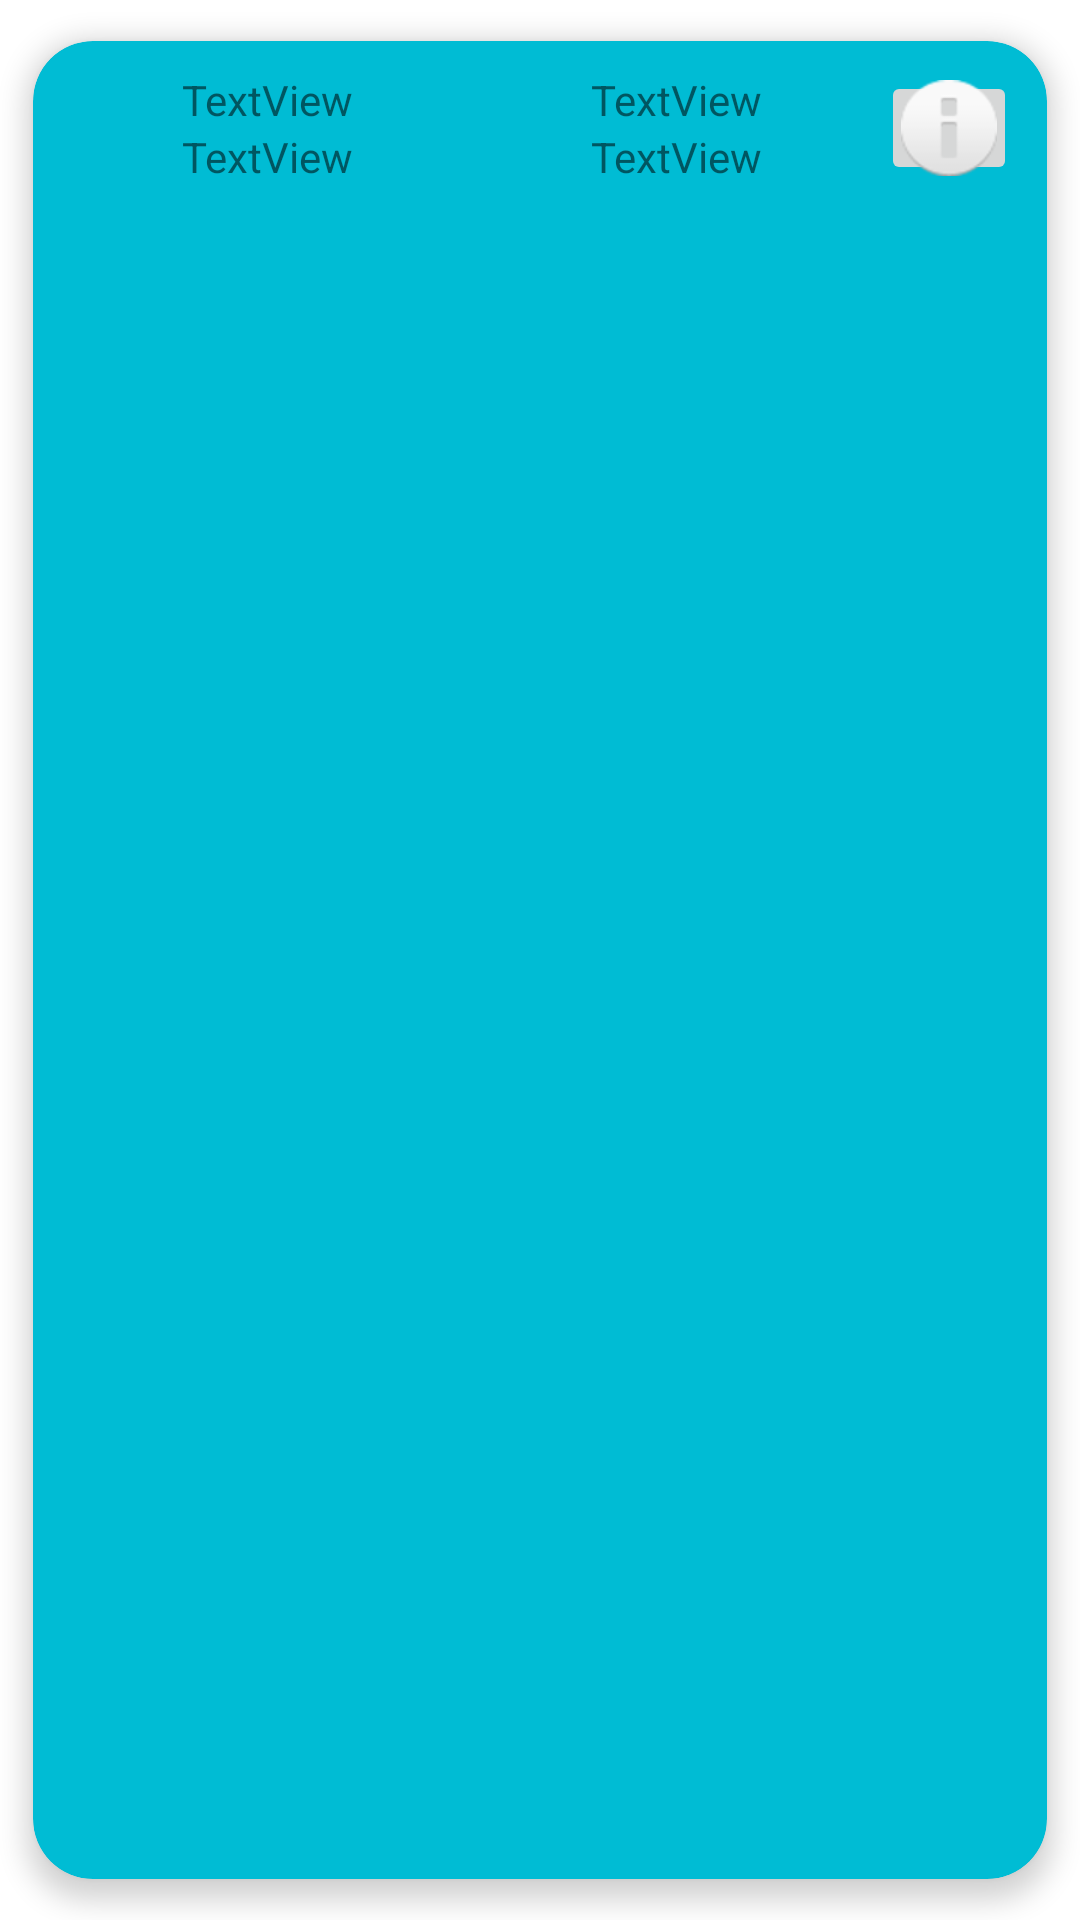

Produce the Android XML layout that renders to this screen, including the resource entries it uses.
<!-- AndroidManifest.xml: application theme Theme.PMDMEjercicioExtra -->
<!-- res/layout/partidos_view_holder.xml -->
<?xml version="1.0" encoding="utf-8"?>
<androidx.cardview.widget.CardView xmlns:android="http://schemas.android.com/apk/res/android"
    xmlns:app="http://schemas.android.com/apk/res-auto"
    android:layout_width="match_parent"
    android:layout_height="wrap_content"
    app:cardBackgroundColor="#00BCD4"
    app:cardCornerRadius="20dp"
    app:cardElevation="5dp"
    app:cardUseCompatPadding="true"
    app:contentPadding="10dp">

    <LinearLayout
        android:layout_width="match_parent"
        android:layout_height="wrap_content">

        <LinearLayout
            android:layout_width="match_parent"
            android:layout_height="wrap_content"
            android:layout_weight="2"
            android:gravity="center"
            android:orientation="vertical">

            <TextView
                android:id="@+id/lblEquipoLocalCard"
                android:layout_width="wrap_content"
                android:layout_height="wrap_content"
                android:layout_weight="1"
                android:text="TextView" />

            <TextView
                android:id="@+id/lblGolesLocalCard"
                android:layout_width="wrap_content"
                android:layout_height="wrap_content"
                android:layout_weight="1"
                android:text="TextView" />

        </LinearLayout>

        <LinearLayout
            android:layout_width="match_parent"
            android:layout_height="wrap_content"
            android:layout_weight="2"
            android:gravity="center"
            android:orientation="vertical">

            <TextView
                android:id="@+id/lblEquipoVisitanteCard"
                android:layout_width="wrap_content"
                android:layout_height="wrap_content"
                android:layout_weight="1"
                android:text="TextView" />

            <TextView
                android:id="@+id/lblGolesVisitanteCard"
                android:layout_width="wrap_content"
                android:layout_height="wrap_content"
                android:layout_weight="1"
                android:text="TextView" />
        </LinearLayout>

        <ImageButton
            android:id="@+id/btnInfoCard"
            android:layout_width="match_parent"
            android:layout_height="match_parent"
            android:layout_weight="3"
            app:srcCompat="@android:drawable/ic_dialog_info" />

    </LinearLayout>

</androidx.cardview.widget.CardView>
<!-- resources referenced by this layout -->
<resources>
  <style name="Theme.PMDMEjercicioExtra" parent="Theme.MaterialComponents.DayNight.DarkActionBar">
          
          <item name="colorPrimary">@color/purple_500</item>
          <item name="colorPrimaryVariant">@color/purple_700</item>
          <item name="colorOnPrimary">@color/white</item>
          
          <item name="colorSecondary">@color/teal_200</item>
          <item name="colorSecondaryVariant">@color/teal_700</item>
          <item name="colorOnSecondary">@color/black</item>
          
          <item name="android:statusBarColor">?attr/colorPrimaryVariant</item>
          
      </style>
  <!-- not gathered from this repository: default colours our renderer supplied (Android Studio template values) -->
  <color name="purple_500">#FF6200EE</color>
  <color name="purple_700">#FF3700B3</color>
  <color name="teal_200">#FF03DAC5</color>
  <color name="teal_700">#FF018786</color>
  <color name="black">#FF000000</color>
  <color name="white">#FFFFFFFF</color>
</resources>
